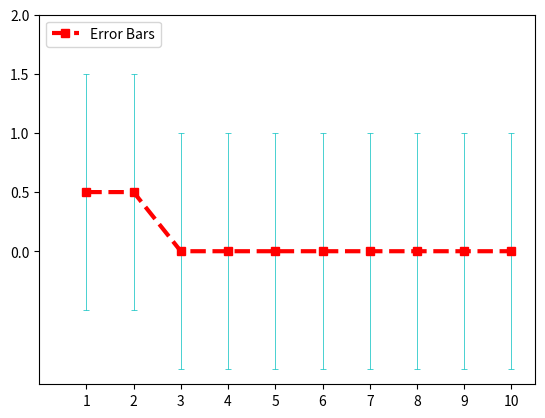

Python code for this plot:
# to create figure showing differences between model/RCT

# import plotting library
import matplotlib.pyplot as plt

sim_times = [1, 2, 3, 4, 5, 6, 7, 8, 9, 10]

RCT_diffs = [2, 1, 0, 0, 0, 0, 0, 0, 0, 0]
sim_diffs = [1.5, 0.5, 0, 0, 0, 0, 0, 0, 0, 0]
diffs = []
for i in range(10):
    x = RCT_diffs[i] - sim_diffs[i]
    diffs.append(x)
print('diffs:', diffs)

# %matplotlib inline
line, caps, bars = plt.errorbar(
    sim_times,  # X
    diffs,  # Y
    yerr=1,     # Y-errors
    fmt="rs--",  # format line like for plot()
    linewidth=3,	 # width of plot line
    elinewidth=0.5,  # width of error bar line
    ecolor='c',  # color of error bar
    capsize=2,  # cap length for error bar
    capthick=0.5  # cap thickness for error bar
    )
plt.setp(line, label='Error Bars')  # give label to returned line
plt.legend(loc='upper left')  # Show legend
plt.xlim((0.0, 10.5))
plt.xticks([1, 2, 3, 4, 5, 6, 7, 8, 9, 10])
plt.yticks([0, 0.5, 1, 1.5, 2])
plt.show()  # produce plot



# # %matplotlib inline
# line, caps, bars = plt.errorbar(
#     [1, 2, 3, 4],  # X
#     [1, 4, 9, 16],  # Y
#     yerr=5,     # Y-errors
#     # label="Error bars plot",
#     fmt="rs--",  # format line like for plot()
#     linewidth=3,	 # width of plot line
#     elinewidth=0.5,  # width of error bar line
#     ecolor='y',  # color of error bar
#     capsize=5,  # cap length for error bar
#     capthick=0.5  # cap thickness for error bar
#     )
# plt.setp(line, label='Error Bars')  # give label to returned line
# plt.legend(loc='upper left')  # Show legend
# plt.xlim((0.5, 4.5))
# plt.xticks([1, 2, 3, 4])
# plt.yticks([0, 5, 10, 15, 20])
# plt.show()  # produce plot

